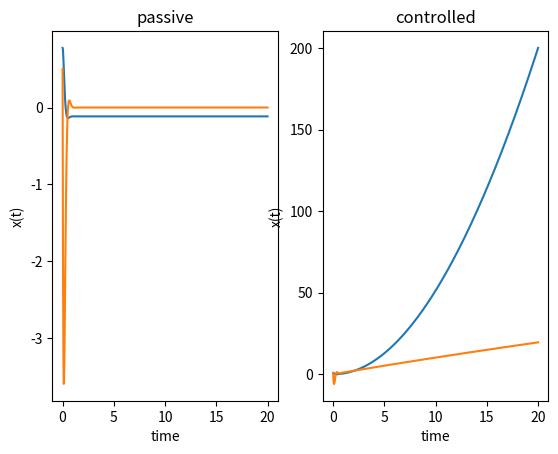

Generate this figure with matplotlib:
import numpy as np
from scipy.integrate import odeint
import scipy.integrate as integrate
import matplotlib.pyplot as plt
import math

ki = 2
kp = 100


mu = 14
k = 85

time = np.linspace(0, 20, 1000)

def x_desired(t):
  return t * t

def Oscillator(x, t):
    return np.array([x[1], (- mu*x[1] - k*x[0] - 9.8)])

def Oscillator_ControlPI(x, t):
    error   = x_desired(t) - x[0]
    error_i =  integrate.quad(lambda t:x_desired(t) - x[0],0,t)[0]
    u = kp*error + ki*error_i
    return np.array([x[1], (u - mu*x[1] - k*x[0] - 9.8)])

x0 = np.random.rand(2)

solution = {"Oscillator": odeint(Oscillator, x0, time), "Oscillator_Control": odeint(Oscillator_ControlPI, x0, time)}

plt.subplot(121)
plt.plot(time, solution["Oscillator"])
plt.xlabel('time')
plt.ylabel('x(t)')
plt.title('passive')

plt.subplot(122)
plt.plot(time, solution["Oscillator_Control"])
plt.xlabel('time')
plt.ylabel('x(t)')
plt.title('controlled')
plt.show()
